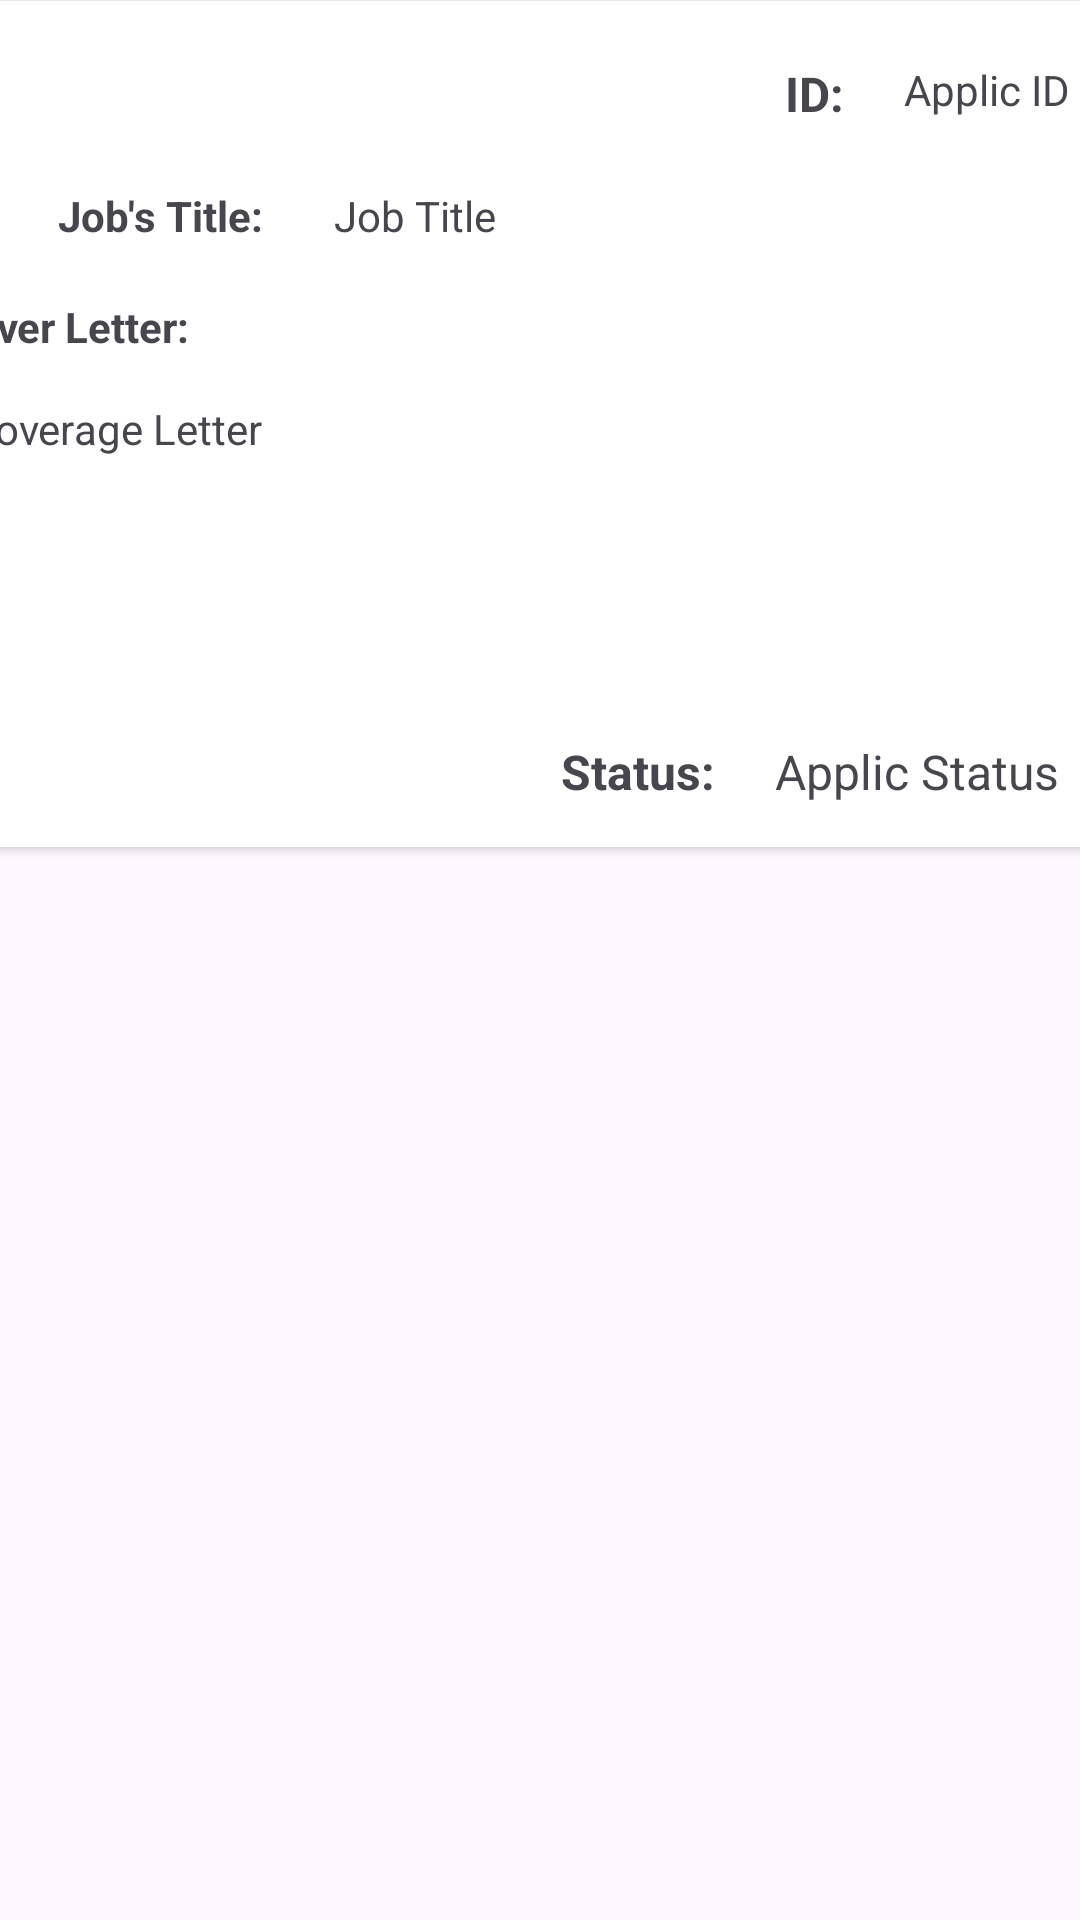

Android layout source for this screen:
<!-- AndroidManifest.xml: application theme Theme.NetworkMeUp -->
<!-- res/layout/recycler_view_application_row.xml -->
<?xml version="1.0" encoding="utf-8"?>
<androidx.constraintlayout.widget.ConstraintLayout xmlns:android="http://schemas.android.com/apk/res/android"
    xmlns:app="http://schemas.android.com/apk/res-auto"
    xmlns:tools="http://schemas.android.com/tools"
    android:layout_width="match_parent"
    android:layout_height="match_parent">

    <androidx.cardview.widget.CardView
        android:layout_width="410dp"
        android:layout_height="282dp"
        app:layout_constraintBottom_toBottomOf="parent"
        app:layout_constraintEnd_toEndOf="parent"
        app:layout_constraintHorizontal_bias="0.444"
        app:layout_constraintStart_toStartOf="parent"
        app:layout_constraintTop_toTopOf="parent"
        app:layout_constraintVertical_bias="0.001">

        <androidx.constraintlayout.widget.ConstraintLayout
            android:layout_width="match_parent"
            android:layout_height="match_parent">

            <TextView
                android:id="@+id/recyclerViewapplicationStatus"
                android:layout_width="64dp"
                android:layout_height="24dp"
                android:layout_marginTop="28dp"
                android:layout_marginEnd="20dp"
                android:text="Status:"
                android:textAlignment="textEnd"
                android:textSize="16sp"
                android:textStyle="bold"
                app:layout_constraintEnd_toStartOf="@+id/textView60"
                app:layout_constraintTop_toBottomOf="@+id/Coverageletterapplication" />

            <TextView
                android:id="@+id/EmployeeApplicationinfo"
                android:layout_width="261dp"
                android:layout_height="39dp"
                android:layout_marginTop="16dp"
                android:text="Job Title"
                app:layout_constraintEnd_toEndOf="@+id/textView59"
                app:layout_constraintTop_toBottomOf="@+id/textView45" />

            <TextView
                android:id="@+id/Coverageletterapplication"
                android:layout_width="383dp"
                android:layout_height="85dp"
                android:layout_marginTop="32dp"
                android:text="Coverage Letter"
                app:layout_constraintEnd_toEndOf="@+id/EmployeeApplicationinfo"
                app:layout_constraintTop_toBottomOf="@+id/EmployeeApplicationinfo" />

            <TextView
                android:id="@+id/textView45"
                android:layout_width="37dp"
                android:layout_height="26dp"
                android:layout_marginTop="20dp"
                android:layout_marginEnd="16dp"
                android:text="ID: "
                android:textAlignment="textEnd"
                android:textSize="16sp"
                android:textStyle="bold"
                app:layout_constraintEnd_toStartOf="@+id/textView59"
                app:layout_constraintTop_toTopOf="parent" />

            <TextView
                android:id="@+id/textView59"
                android:layout_width="71dp"
                android:layout_height="28dp"
                android:layout_marginEnd="16dp"
                android:text="Applic ID"
                app:layout_constraintEnd_toEndOf="parent"
                app:layout_constraintTop_toTopOf="@+id/textView45" />

            <TextView
                android:id="@+id/textView60"
                android:layout_width="114dp"
                android:layout_height="24dp"
                android:layout_marginTop="28dp"
                android:text="Applic Status"
                android:textSize="16sp"
                app:layout_constraintEnd_toEndOf="@+id/Coverageletterapplication"
                app:layout_constraintTop_toBottomOf="@+id/Coverageletterapplication" />

            <TextView
                android:id="@+id/textView62"
                android:layout_width="91dp"
                android:layout_height="17dp"
                android:layout_marginEnd="24dp"
                android:text="Job's Title:"
                android:textAlignment="textEnd"
                android:textStyle="bold"
                app:layout_constraintBottom_toBottomOf="@+id/EmployeeApplicationinfo"
                app:layout_constraintEnd_toStartOf="@+id/EmployeeApplicationinfo"
                app:layout_constraintTop_toTopOf="@+id/EmployeeApplicationinfo"
                app:layout_constraintVertical_bias="0.0" />

            <TextView
                android:id="@+id/textView63"
                android:layout_width="107dp"
                android:layout_height="27dp"
                android:layout_marginStart="4dp"
                android:layout_marginTop="20dp"
                android:layout_marginEnd="284dp"
                android:text="Cover Letter:"
                android:textStyle="bold"
                app:layout_constraintEnd_toEndOf="@+id/EmployeeApplicationinfo"
                app:layout_constraintStart_toStartOf="parent"
                app:layout_constraintTop_toBottomOf="@+id/textView62" />

        </androidx.constraintlayout.widget.ConstraintLayout>
    </androidx.cardview.widget.CardView>

</androidx.constraintlayout.widget.ConstraintLayout>
<!-- resources referenced by this layout -->
<resources>
  <style name="Theme.NetworkMeUp" parent="Base.Theme.NetworkMeUp" />
  <style name="Base.Theme.NetworkMeUp" parent="Theme.Material3.DayNight.NoActionBar">
          
          
      </style>
</resources>
